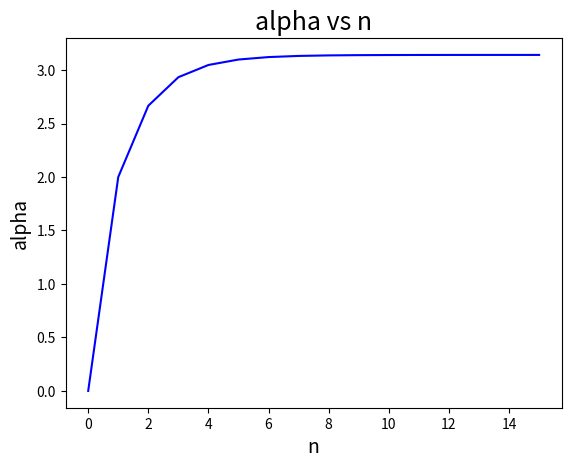
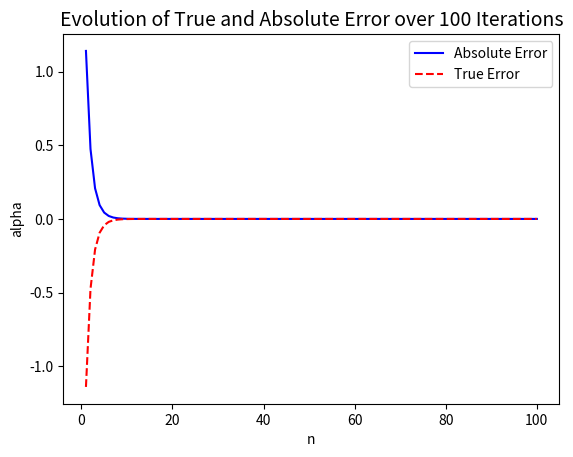

Python code for these plots, in order:
import numpy as np
from matplotlib import pyplot as plt
from scipy import special as s

#Factorial Function
def fact(x):
    p = 1
    #Check if variable is integer
    if type(x) is int:
        while x >=1:
            p *= x
            x -= 1
        return p
    #Check if variable is 0
    elif x == 0:
        return 1
    #Stop program if not an integer
    else:
        print("Need an Integer for Factorial")
        quit()

#Odd Factorial Function, same flow as normal factorial but with -2 to only get odd numbers
def odd_fact(x):
    p = 1
    if type(x) is int:
        while x >=1:
            p *= x
            x -= 2
        return p
    elif x == 0:
        return 1
    else:
        print("Need an Integer for Factorial")
        quit()

#Sum function
from decimal import *
getcontext().prec = 21

def mysum(n):
    summ = 0
    global est_list
    est_list = []
    #Iterate over the the range of 0 to n which is previously defined
    for i in range(n):
        numerator = Decimal(fact(i))
        denominator = Decimal(odd_fact(2*i+1))
        total = Decimal(2* numerator / denominator)
        summ += Decimal(total)
        est_list = np.append(est_list, summ)
    return Decimal(summ)

p=15
#Generate x array of integers
x = np.arange(0,p+1,1)
#Generate y array dependent on each individual n value in the x array
y = [mysum(i) for i in x]

#PART (II)
plt.close('all')

fig1 = plt.figure()
plt.plot(x, y,'b')
plt.xlabel('n', fontsize=14, fontstyle='italic')
plt.ylabel('alpha', fontsize=14, fontstyle='italic')
plt.title("alpha vs n",fontsize=18)
plt.savefig("n_vs_alpha.png")

plt.show()

#PART (III)
z = mysum(100)
print(z) # which is 3.1415926535... aka pi

#PART (IV)

def newsum(n):
    summ = 0
    #Iterate over the the range of 0 to n which is previously defined
    for i in range(n):
        numerator = s.factorial(i)
        denominator = s.factorial2(2*i+1)
        total = 2* numerator / denominator
        summ += total
    return summ

print(newsum(100)) #Also 3.1415926535...

#PART (V)
''' In this new function i was only able to go up to a value of 175 for n before 
receiving an error. This has to do with how they calculate the double factorial and that
it is an aproximation using some gamma function. It becomes too complicated with large n.
Computationally, I did not notice the difference between either's speed.'''

#PART (VI)
print(mysum(19)) #3.1415911669915006, it took 19 iterations
print(mysum(64)) #It took 64 iterations for 20 sig figs
#PART (VII)
number = 100
x = np.arange(1,number+1,1)
mysum(number)
true_err = est_list-Decimal(np.pi)
abs_err = np.absolute(est_list-Decimal(np.pi))

fig2 = plt.figure()
plt.plot(x, abs_err,'b')
plt.plot(x, true_err,'r--')
plt.legend(['Absolute Error','True Error'])

plt.xlabel('n', fontsize=10, fontstyle='italic')
plt.ylabel('alpha', fontsize=10, fontstyle='italic')
plt.title("Evolution of True and Absolute Error over 100 Iterations",fontsize=14)
plt.savefig("Errors_alpha")


